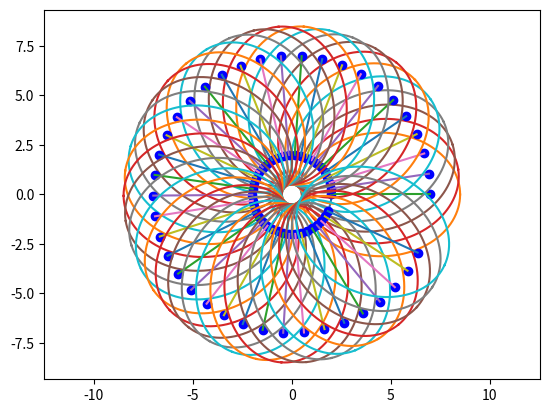

Write the Python code that produced this figure.
import numpy as np
import matplotlib.pyplot as plt

# 1.圆半径
r = 2.0
# 2.圆心坐标
a0, b0 = 0., 0.

theta = np.arange(0, 2 * np.pi, 0.01)
xx = a0 + r * np.cos(theta)
yy = b0 + r * np.sin(theta)

fig = plt.figure()
axes = fig.add_subplot(111)
axes.plot(xx, yy)

axes.axis('equal')


# 3. 开始画椭圆族
# 取圆上固定间隔的点，这里以40个点为例
for i in range(40):
    # x1,y1是椭圆位于圆上的焦点
    x1 = xx[i*15]
    y1 = yy[i*15]

    # 定义两焦点间距为c1 = 5.0
    c1 = 5.0
    # 定义长轴长c = 8
    c = 8
    # 经过运算得到圆外另一焦点的坐标
    x2 = (c1 + r) * x1 / r
    y2 = (c1 + r) * y1 / r

    # Compute ellipse parameters
    a = c / 2  # Semimajor axis
    x0 = (x1 + x2) / 2  # Center x-value
    y0 = (y1 + y2) / 2  # Center y-value
    f = np.sqrt((x1 - x0) ** 2 + (y1 - y0) ** 2)  # Distance from center to focus
    b = np.sqrt(a ** 2 - f ** 2)  # Semiminor axis
    phi = np.arctan2((y2 - y1), (x2 - x1))  # Angle betw major axis and x-axis

    # Parametric plot in t
    resolution = 1000
    t = np.linspace(0, 2 * np.pi, 1000)
    x = x0 + a * np.cos(t) * np.cos(phi) - b * np.sin(t) * np.sin(phi)
    y = y0 + a * np.cos(t) * np.sin(phi) + b * np.sin(t) * np.cos(phi)

    # Plot ellipse
    plt.plot(x, y)

    # Show focii
    plt.plot(x1, y1, 'bo')
    plt.plot(x2, y2, 'bo')
    plt.plot((x1, x2), (y1, y2))

    plt.axis('equal')
plt.show()



